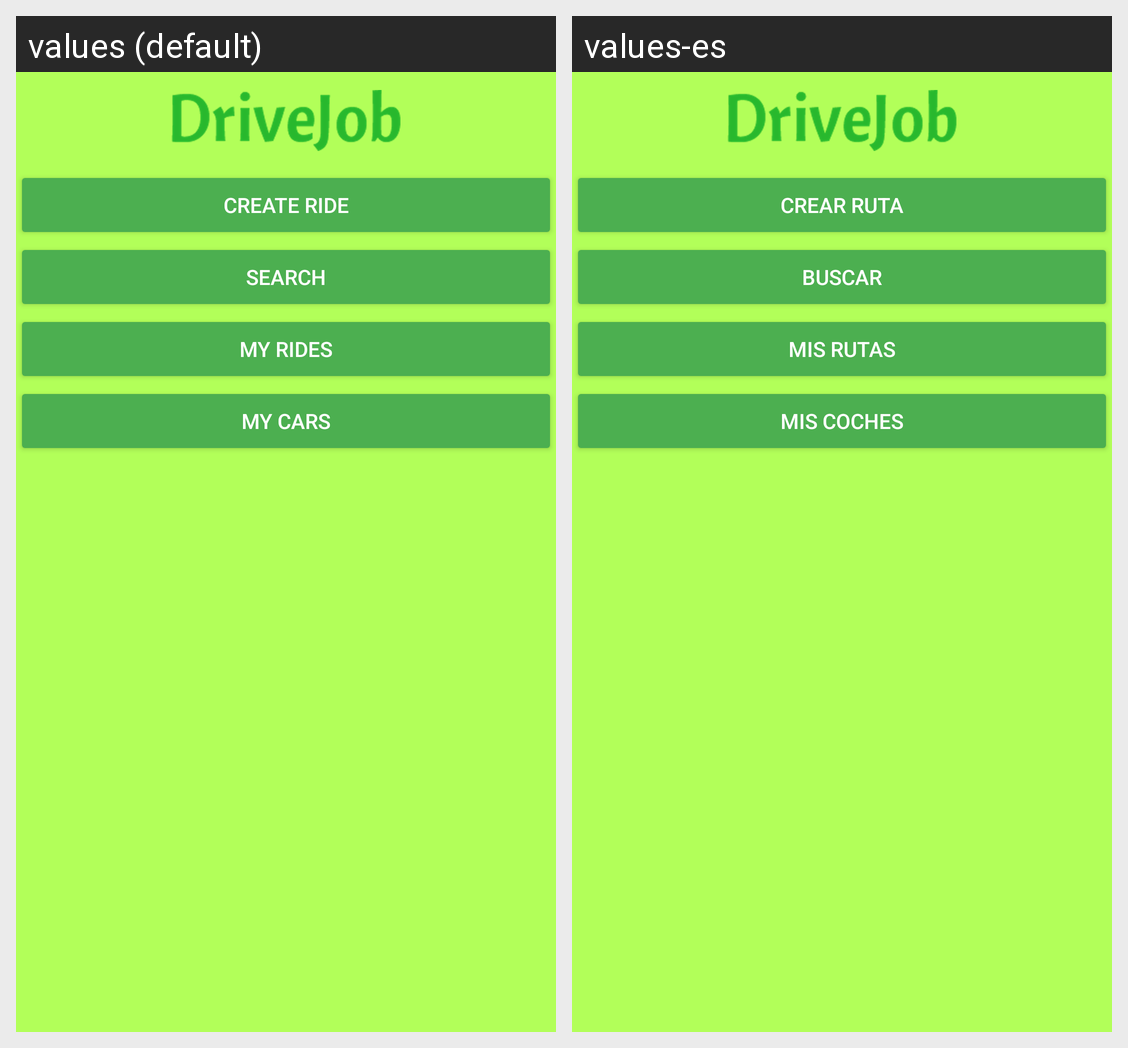

This grid shows one Android layout under two languages. Give, for every string resource on the screen, its name, the default text and each shown locale's text.
Android screen res/layout/activity_menu.xml rendered under 2 locales, left to right: values (default), values-es. Device: Nexus 5 (rendered at 1080×1920; each locale shown at half size, 540×960, under a caption strip naming it); theme AppTheme.DarkAction.
Strings drawn on this screen, with the default value and each locale's value (text and hints the layout hard-codes, and strings that could not be matched under every locale, appear in the picture but are not listed):

create_ride
  values: Create Ride
  values-es: Crear Ruta

search
  values: Search
  values-es: Buscar

myrides
  values: My rides
  values-es: Mis rutas

myCar
  values: My cars
  values-es: Mis coches
